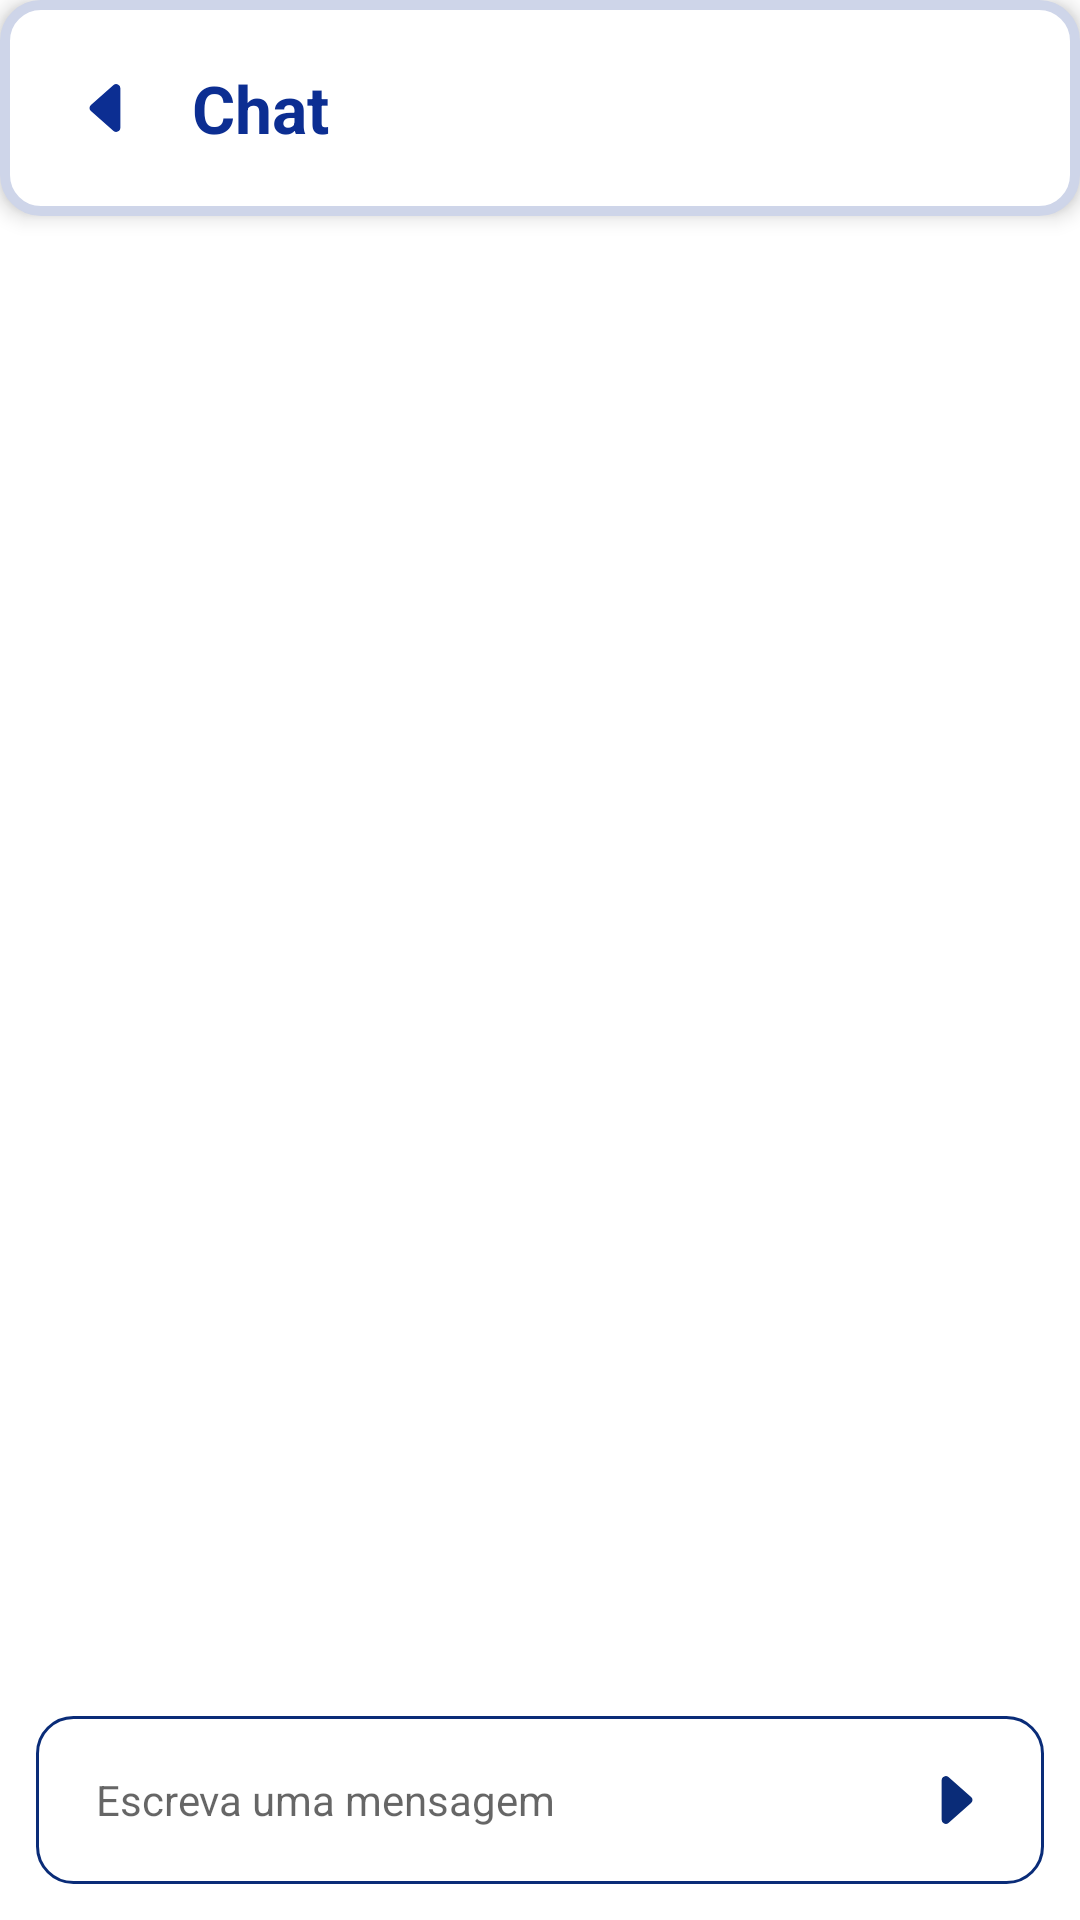

Android layout source for this screen:
<!-- AndroidManifest.xml: application theme Theme.Simon -->
<!-- res/layout/activity_chat.xml -->
<?xml version="1.0" encoding="utf-8"?>
<androidx.constraintlayout.widget.ConstraintLayout xmlns:android="http://schemas.android.com/apk/res/android"
    xmlns:app="http://schemas.android.com/apk/res-auto"
    xmlns:tools="http://schemas.android.com/tools"
    android:id="@+id/main"
    android:layout_width="match_parent"
    android:layout_height="match_parent"
    android:background="@color/white"
    tools:context=".ChatActivity">

    
    <LinearLayout
        android:id="@+id/header"
        android:layout_width="match_parent"
        android:layout_height="72dp"
        android:background="@drawable/bg_card"
        android:elevation="4dp"
        android:gravity="center_vertical"
        android:orientation="horizontal"
        android:paddingStart="16dp"
        android:paddingEnd="16dp"
        app:layout_constraintTop_toTopOf="parent">

        <ImageButton
            android:id="@+id/btnBack"
            android:layout_width="40dp"
            android:layout_height="40dp"
            android:background="@android:color/transparent"
            android:src="@drawable/caret_left_fill"
            android:contentDescription="@string/abc_action_bar_up_description"/>

        <TextView
            android:id="@+id/tvTitle"
            android:layout_width="wrap_content"
            android:layout_height="wrap_content"
            android:layout_marginStart="8dp"
            android:text="Chat"
            android:textColor="#0C2E92"
            android:textSize="22sp"
            android:textStyle="bold"/>
    </LinearLayout>

    
    <androidx.recyclerview.widget.RecyclerView
        android:id="@+id/recyclerChat"
        android:layout_width="0dp"
        android:layout_height="0dp"
        android:clipToPadding="false"
        android:paddingTop="8dp"
        android:paddingBottom="80dp"
        app:layout_constraintTop_toBottomOf="@id/header"
        app:layout_constraintBottom_toTopOf="@id/messageBar"
        app:layout_constraintStart_toStartOf="parent"
        app:layout_constraintEnd_toEndOf="parent"
        tools:listitem="@layout/item_chat_message" />

    
    <LinearLayout
        android:id="@+id/messageBar"
        android:layout_width="0dp"
        android:layout_height="56dp"
        android:layout_margin="12dp"
        android:background="@drawable/bg_edittext_border"
        android:elevation="10dp"
        android:orientation="horizontal"
        android:paddingStart="10dp"
        android:paddingEnd="6dp"
        app:layout_constraintBottom_toBottomOf="parent"
        app:layout_constraintStart_toStartOf="parent"
        app:layout_constraintEnd_toEndOf="parent">

        <EditText
            android:id="@+id/edtMessage"
            android:layout_width="0dp"
            android:layout_height="match_parent"
            android:layout_weight="1"
            android:background="@android:color/transparent"
            android:hint="Escreva uma mensagem"
            android:imeOptions="actionSend"
            android:maxLines="4"
            android:inputType="textMultiLine"
            android:padding="10dp"
            android:textSize="14sp"/>

        <ImageButton
            android:id="@+id/btnSend"
            android:layout_width="48dp"
            android:layout_height="match_parent"
            android:background="@android:color/transparent"
            android:src="@drawable/caret_left_fill"
            android:rotation="180"
            app:tint="#0A2C78"
            android:contentDescription="@string/send"/>
    </LinearLayout>

</androidx.constraintlayout.widget.ConstraintLayout>
<!-- res/layout/item_chat_message.xml (included above) -->
<?xml version="1.0" encoding="utf-8"?>
<LinearLayout xmlns:android="http://schemas.android.com/apk/res/android"
    xmlns:tools="http://schemas.android.com/tools"
    android:id="@+id/containerMessage"
    android:layout_width="match_parent"
    android:layout_height="wrap_content"
    android:orientation="vertical"
    android:paddingStart="12dp"
    android:paddingEnd="12dp"
    android:paddingTop="4dp"
    android:paddingBottom="4dp"
    tools:ignore="UseCompoundDrawables">

    
    <LinearLayout
        android:id="@+id/messageWrapper"
        android:layout_width="match_parent"
        android:layout_height="wrap_content"
        android:orientation="vertical"
        android:gravity="end"
        tools:ignore="RtlHardcoded">

        
        <LinearLayout
            android:id="@+id/messageBubble"
            android:layout_width="wrap_content"
            android:layout_height="wrap_content"
            android:background="@drawable/bg_chat_bubble_right"
            android:elevation="2dp"
            android:paddingStart="12dp"
            android:paddingTop="8dp"
            android:paddingEnd="12dp"
            android:paddingBottom="8dp"
            android:orientation="vertical">

            <TextView
                android:id="@+id/tvMessage"
                android:layout_width="wrap_content"
                android:layout_height="wrap_content"
                android:text="Exemplo de mensagem"
                android:textColor="#222222"
                android:textSize="15sp"
                android:lineSpacingExtra="2dp"
                tools:ignore="HardcodedText" />

        </LinearLayout>

        
        <TextView
            android:id="@+id/tvMeta"
            android:layout_width="wrap_content"
            android:layout_height="wrap_content"
            android:layout_marginTop="2dp"
            android:text="Você • 10:32"
            android:textColor="#888888"
            android:textSize="11sp"
            tools:ignore="HardcodedText" />

    </LinearLayout>

</LinearLayout>
<!-- resources referenced by this layout -->
<resources>
  <!-- drawable bg_card (drawable) -->
  <?xml version="1.0" encoding="utf-8"?>
  <shape xmlns:android="http://schemas.android.com/apk/res/android"
      android:shape="rectangle">
      <solid android:color="#FFFFFF"/>
      <stroke android:color="#ced5e9" android:width="10px"/>
      <corners android:radius="12dp"/>
  </shape>
  <!-- drawable bg_chat_bubble_right (drawable) -->
  <?xml version="1.0" encoding="utf-8"?>
  <shape xmlns:android="http://schemas.android.com/apk/res/android"
      android:shape="rectangle">
      <solid android:color="#E9EFFF" />
      <corners
          android:topLeftRadius="16dp"
          android:topRightRadius="16dp"
          android:bottomLeftRadius="16dp"
          android:bottomRightRadius="4dp" />
  </shape>
  <!-- drawable bg_edittext_border (drawable) -->
  <shape xmlns:android="http://schemas.android.com/apk/res/android" android:shape="rectangle">
      <solid android:color="@android:color/transparent"/>
      <stroke android:width="1dp" android:color="#0A2C78"/>
      <corners android:radius="12dp"/>
  </shape>
  <!-- drawable caret_left_fill (drawable) -->
  <vector xmlns:android="http://schemas.android.com/apk/res/android"
      android:width="22dp"
      android:height="22dp"
      android:viewportWidth="16"
      android:viewportHeight="16">
    <path
        android:pathData="m3.86,8.753 l5.482,4.796c0.646,0.566 1.658,0.106 1.658,-0.753V3.204a1,1 0,0 0,-1.659 -0.753l-5.48,4.796a1,1 0,0 0,0 1.506z"
        android:fillColor="#0C2E92"/>
  </vector>
  <style name="Theme.Simon" parent="Theme.MaterialComponents.DayNight.NoActionBar" />
  <!-- not gathered from this repository: default colours our renderer supplied (Android Studio template values) -->
  <color name="white">#FFFFFFFF</color>
</resources>
